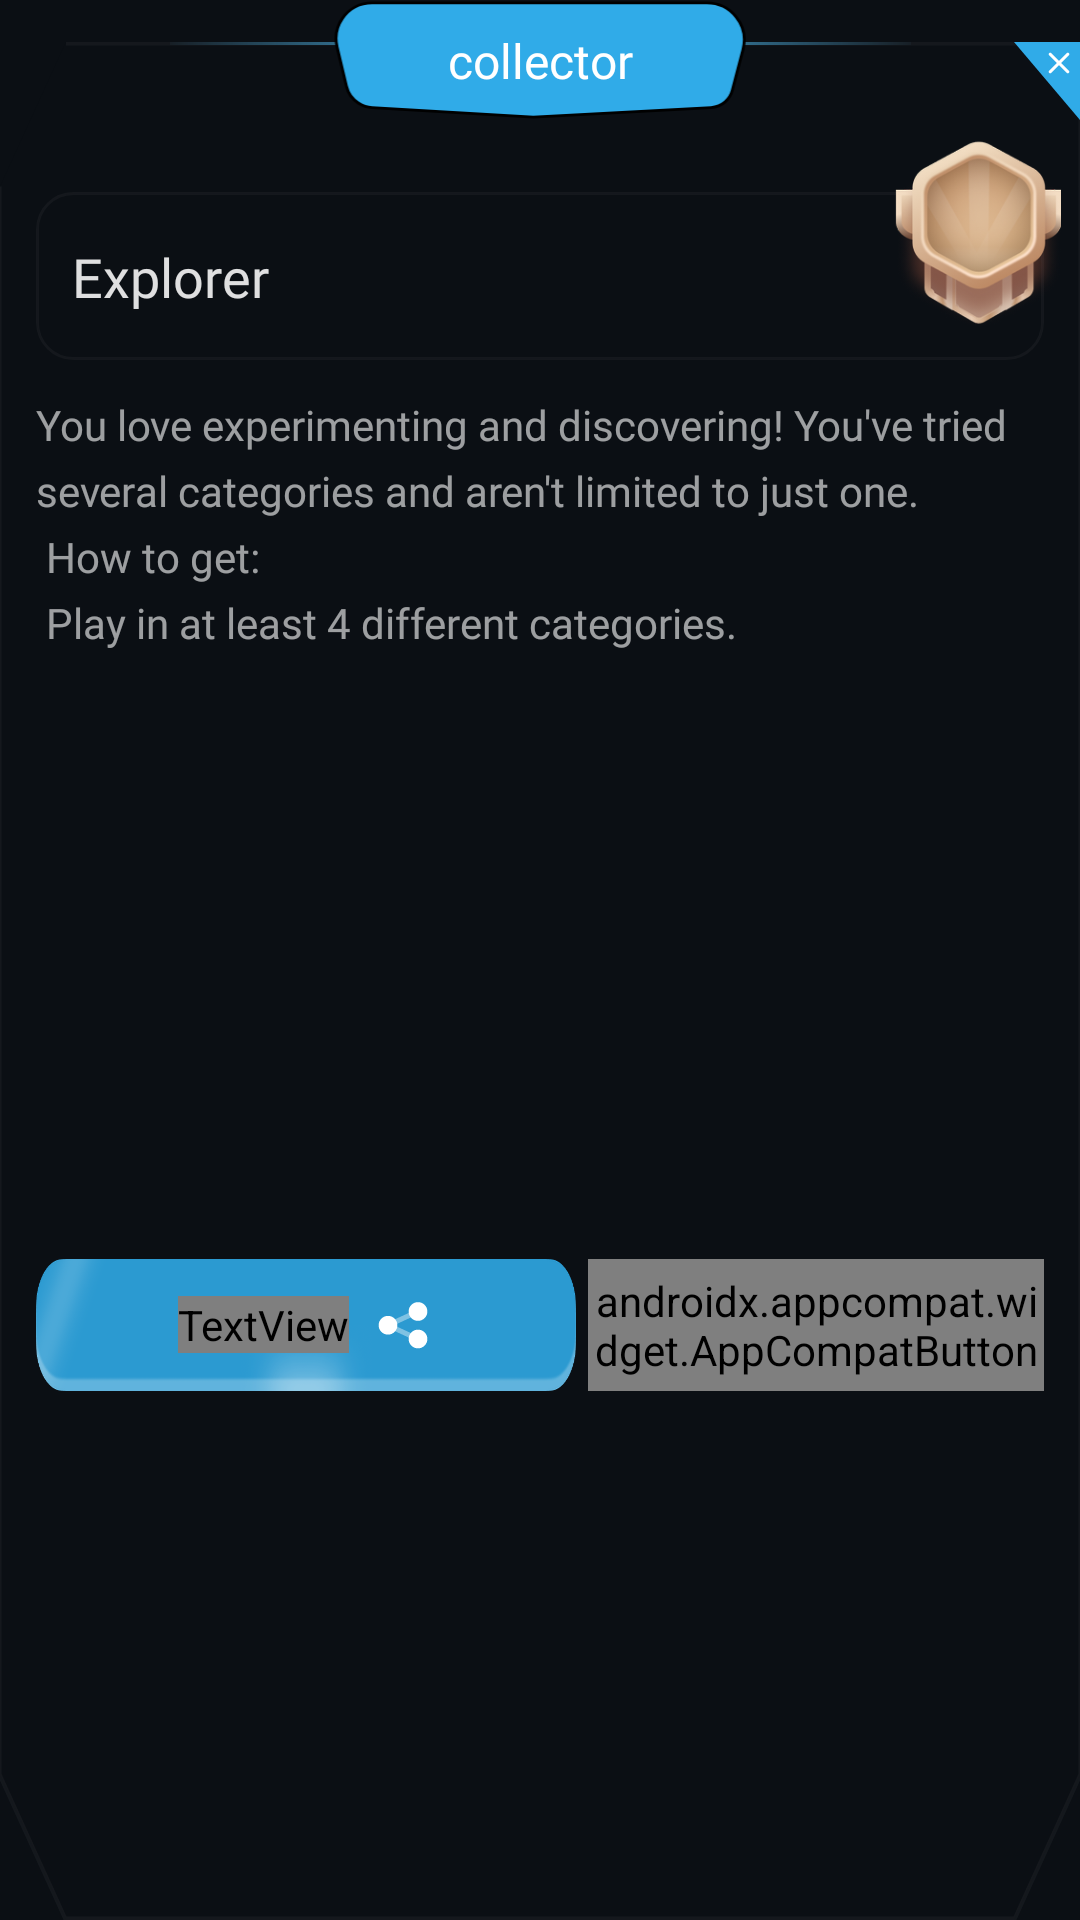

The Android layout XML behind this screen, and the referenced resources:
<!-- AndroidManifest.xml: application theme Theme.Qurio -->
<!-- res/layout/dialog_achievement_details.xml -->
<?xml version="1.0" encoding="utf-8"?>
<androidx.constraintlayout.widget.ConstraintLayout xmlns:android="http://schemas.android.com/apk/res/android"
    xmlns:app="http://schemas.android.com/apk/res-auto"
    android:layout_width="match_parent"
    android:layout_height="wrap_content">

    <View
        android:id="@+id/corners_cut_shape"
        android:layout_width="0dp"
        android:layout_height="0dp"
        android:layout_marginTop="14dp"
        android:background="@drawable/dialog_border"
        android:contentDescription="@string/card_background"
        app:layout_constraintBottom_toBottomOf="parent"
        app:layout_constraintEnd_toEndOf="parent"
        app:layout_constraintStart_toStartOf="parent"
        app:layout_constraintTop_toTopOf="parent" />

    <View
        android:id="@+id/gradient_left"
        android:layout_width="0dp"
        android:layout_height="1dp"
        android:background="@drawable/blue_linear_gradiant"
        android:rotation="180"
        android:translationX="5dp"
        app:layout_constraintDimensionRatio="56:1"
        app:layout_constraintEnd_toStartOf="@id/title_shape"
        app:layout_constraintTop_toTopOf="@id/corners_cut_shape" />

    <View
        android:id="@+id/gradient_right"
        android:layout_width="0dp"
        android:layout_height="1dp"
        android:background="@drawable/blue_linear_gradiant"
        android:translationX="-5dp"
        app:layout_constraintDimensionRatio="56:1"
        app:layout_constraintStart_toEndOf="@id/title_shape"
        app:layout_constraintTop_toTopOf="@id/corners_cut_shape" />

    <ImageView
        android:id="@+id/title_shape"
        android:layout_width="0dp"
        android:layout_height="40dp"
        android:layout_gravity="center"
        android:contentDescription="@string/title"
        android:src="@drawable/heptagon_shape"
        app:layout_constraintDimensionRatio="145:40"
        app:layout_constraintEnd_toEndOf="@id/corners_cut_shape"
        app:layout_constraintStart_toStartOf="@id/corners_cut_shape"
        app:layout_constraintTop_toTopOf="parent" />

    <TextView
        android:id="@+id/title_txt"
        style="@style/Title.Small"
        android:layout_width="wrap_content"
        android:layout_height="wrap_content"
        android:text="@string/collector"
        android:textColor="@color/on_primary"
        app:layout_constraintBottom_toBottomOf="@+id/title_shape"
        app:layout_constraintEnd_toEndOf="@id/title_shape"
        app:layout_constraintStart_toStartOf="@id/title_shape"
        app:layout_constraintTop_toTopOf="@id/title_shape" />

    <ImageView
        android:id="@+id/close_shape"
        android:layout_width="0dp"
        android:layout_height="26dp"
        android:contentDescription="@string/cancel"
        android:src="@drawable/ic_close"
        app:layout_constraintDimensionRatio="22:26"
        app:layout_constraintEnd_toEndOf="@+id/corners_cut_shape"
        app:layout_constraintTop_toTopOf="@+id/corners_cut_shape" />

    <View
        android:id="@+id/item_shape_view"
        android:layout_width="0dp"
        android:layout_height="56dp"
        android:layout_marginHorizontal="12dp"
        android:layout_marginTop="24dp"
        android:background="@drawable/character_details_stroke"
        app:layout_constraintEnd_toEndOf="@+id/corners_cut_shape"
        app:layout_constraintStart_toStartOf="@+id/corners_cut_shape"
        app:layout_constraintTop_toBottomOf="@+id/title_shape" />

    <TextView
        android:id="@+id/validation_txt"
        style="@style/Title.Medium"
        android:layout_width="0dp"
        android:layout_height="wrap_content"
        android:layout_marginStart="12dp"
        android:ellipsize="end"
        android:maxLines="1"
        android:text="@string/explorer"
        android:textColor="@color/shade_primary"
        android:textSize="18sp"
        app:layout_constraintBottom_toBottomOf="@+id/item_shape_view"
        app:layout_constraintStart_toStartOf="@+id/item_shape_view"
        app:layout_constraintTop_toTopOf="@+id/item_shape_view" />

    <ImageView
        android:id="@+id/celebrate_image"
        android:layout_width="56dp"
        android:layout_height="64dp"
        android:layout_marginTop="-30dp"
        android:layout_marginEnd="-6dp"
        android:contentDescription="@string/character_image"
        android:src="@drawable/im_achievement"
        app:layout_constraintBottom_toBottomOf="@+id/item_shape_view"
        app:layout_constraintEnd_toEndOf="@+id/item_shape_view"
        app:layout_constraintTop_toTopOf="@+id/item_shape_view" />

    <TextView
        android:id="@+id/achievement_description"
        style="@style/Body.Small"
        android:layout_width="0dp"
        android:layout_height="wrap_content"
        android:layout_marginHorizontal="12dp"
        android:layout_marginTop="12dp"
        android:layout_marginBottom="62dp"
        android:text="@string/you_love_experimenting"
        android:textColor="@color/shade_secondary"
        app:layout_constraintEnd_toEndOf="@+id/corners_cut_shape"
        app:layout_constraintStart_toStartOf="@+id/corners_cut_shape"
        app:layout_constraintTop_toBottomOf="@+id/item_shape_view" />

    <LinearLayout
        android:id="@+id/btn_share"
        android:layout_width="0dp"
        android:layout_height="44dp"
        android:layout_marginEnd="4dp"
        android:background="@drawable/primary_button_background"
        android:clickable="true"
        android:focusable="true"
        android:gravity="center"
        android:orientation="horizontal"
        android:paddingStart="12dp"
        android:paddingEnd="12dp"
        app:layout_constraintBottom_toBottomOf="@+id/btn_ok"
        app:layout_constraintEnd_toStartOf="@+id/btn_ok"
        app:layout_constraintHorizontal_chainStyle="spread"
        app:layout_constraintStart_toStartOf="@+id/guideline"
        app:layout_constraintTop_toTopOf="@+id/btn_ok"
        app:layout_constraintWidth_default="percent"
        app:layout_constraintWidth_percent="0.5">

        <TextView
            android:id="@+id/txt_share"
            style="@style/Label.Medium"
            android:layout_width="wrap_content"
            android:layout_height="wrap_content"
            android:text="@string/share_with_friends"
            android:textAllCaps="false"
            android:textColor="@drawable/primary_button_text_color"
            android:textSize="14sp" />

        <ImageView
            android:id="@+id/ic_share"
            android:layout_width="wrap_content"
            android:layout_height="wrap_content"
            android:layout_marginStart="8dp"
            android:backgroundTint="@color/on_primary"
            android:contentDescription="@string/share_with_friends"
            android:src="@drawable/ic_share" />

    </LinearLayout>

    <androidx.constraintlayout.widget.Guideline
        android:id="@+id/guideline"
        android:layout_width="wrap_content"
        android:layout_height="wrap_content"
        android:orientation="vertical"
        app:layout_constraintGuide_begin="12dp"
        app:layout_constraintStart_toStartOf="parent" />

    <androidx.constraintlayout.widget.Guideline
        android:id="@+id/guideline2"
        android:layout_width="wrap_content"
        android:layout_height="wrap_content"
        android:orientation="vertical"
        app:layout_constraintGuide_end="12dp"
        app:layout_constraintStart_toStartOf="parent" />

    <androidx.appcompat.widget.AppCompatButton
        android:id="@+id/btn_ok"
        style="@style/Label.Medium"
        android:layout_width="0dp"
        android:layout_height="44dp"
        android:layout_marginTop="62dp"
        android:layout_marginBottom="36dp"
        android:background="@drawable/secondary_button_background"
        android:text="@string/ok"
        android:textColor="@drawable/secondary_button_text_color"
        android:textSize="14sp"
        app:layout_constraintBottom_toBottomOf="@+id/corners_cut_shape"
        app:layout_constraintEnd_toEndOf="@id/guideline2"
        app:layout_constraintStart_toEndOf="@+id/btn_share"
        app:layout_constraintTop_toBottomOf="@+id/achievement_description" />

</androidx.constraintlayout.widget.ConstraintLayout>
<!-- resources referenced by this layout -->
<resources>
  <color name="on_primary">#ffffff</color>
  <color name="shade_primary">#deffffff</color>
  <color name="shade_secondary">#99ffffff</color>
  <!-- drawable blue_linear_gradiant (drawable) -->
  <?xml version="1.0" encoding="utf-8"?>
  <shape xmlns:android="http://schemas.android.com/apk/res/android"
      android:shape="rectangle">
      <gradient
          android:endColor="#0A49BAF2"
          android:startColor="#8049BAF2"
          android:type="linear"/>
  </shape>
  <!-- drawable character_details_stroke (drawable) -->
  <?xml version="1.0" encoding="utf-8"?>
  <shape xmlns:android="http://schemas.android.com/apk/res/android">
  
      <stroke
          android:width="1dp"
          android:color="@color/shade_quad" />
  
      <corners android:radius="12dp"/>
  
      <solid android:color="@color/surface_high" />
  </shape>
  <!-- drawable dialog_border (drawable) -->
  <?xml version="1.0" encoding="utf-8"?>
  <vector xmlns:android="http://schemas.android.com/apk/res/android"
      android:width="328dp"
      android:height="260dp"
      android:viewportWidth="328"
      android:viewportHeight="260">
      <path
          android:fillColor="@color/surface_high"
          android:strokeColor="@color/shade_quad"
          android:strokeWidth="1"
          android:pathData="M20,0 L328,0 L328,240 L308,260 L20,260 L0,240 L0,20 Z"/>
  </vector>
  <!-- drawable primary_button_background (drawable) -->
  <?xml version="1.0" encoding="utf-8"?>
  <selector xmlns:android="http://schemas.android.com/apk/res/android">
  
      <item android:drawable="@drawable/img_primary_button" android:state_enabled="true">
          <shape android:shape="rectangle">
              <corners android:radius="16dp" />
          </shape>
      </item>
  
      <item android:state_enabled="false">
          <shape android:shape="rectangle">
              <solid android:color="#FF262626" />
          </shape>
      </item>
  
  </selector>
  <string name="cancel">Cancel</string>
  <string name="card_background">card background</string>
  <string name="character_image">character image</string>
  <string name="collector">collector</string>
  <string name="explorer">Explorer</string>
  <string name="ok">Ok</string>
  <string name="share_with_friends">Share with friends</string>
  <string name="title">title</string>
  <string name="you_love_experimenting">You love experimenting and discovering! You\'ve tried several categories and aren\'t limited to just one. \n How to get: \n Play in at least 4 different categories.</string>
  <style name="Body.Small">
          <item name="android:textSize">14sp</item>
          <item name="lineHeight">22sp</item>
      </style>
  <style name="Label.Medium">
          <item name="android:textSize">14sp</item>
          <item name="lineHeight">22sp</item>
      </style>
  <style name="Title.Medium">
          <item name="android:textSize">18sp</item>
          <item name="lineHeight">28sp</item>
      </style>
  <style name="Title.Small">
          <item name="android:textSize">16sp</item>
          <item name="lineHeight">24sp</item>
      </style>
  <style name="Theme.Qurio" parent="Base.Theme.Qurio" />
  <color name="shade_quad">#0affffff</color>
  <color name="surface_high">#0b0f14</color>
  <color name="primary">#30abe8</color>
  <color name="primary_variant">#0f49baf2</color>
  <color name="secondary">#993397</color>
  <color name="orange_variant">#170c08</color>
  <color name="surface">#050c10</color>
</resources>
